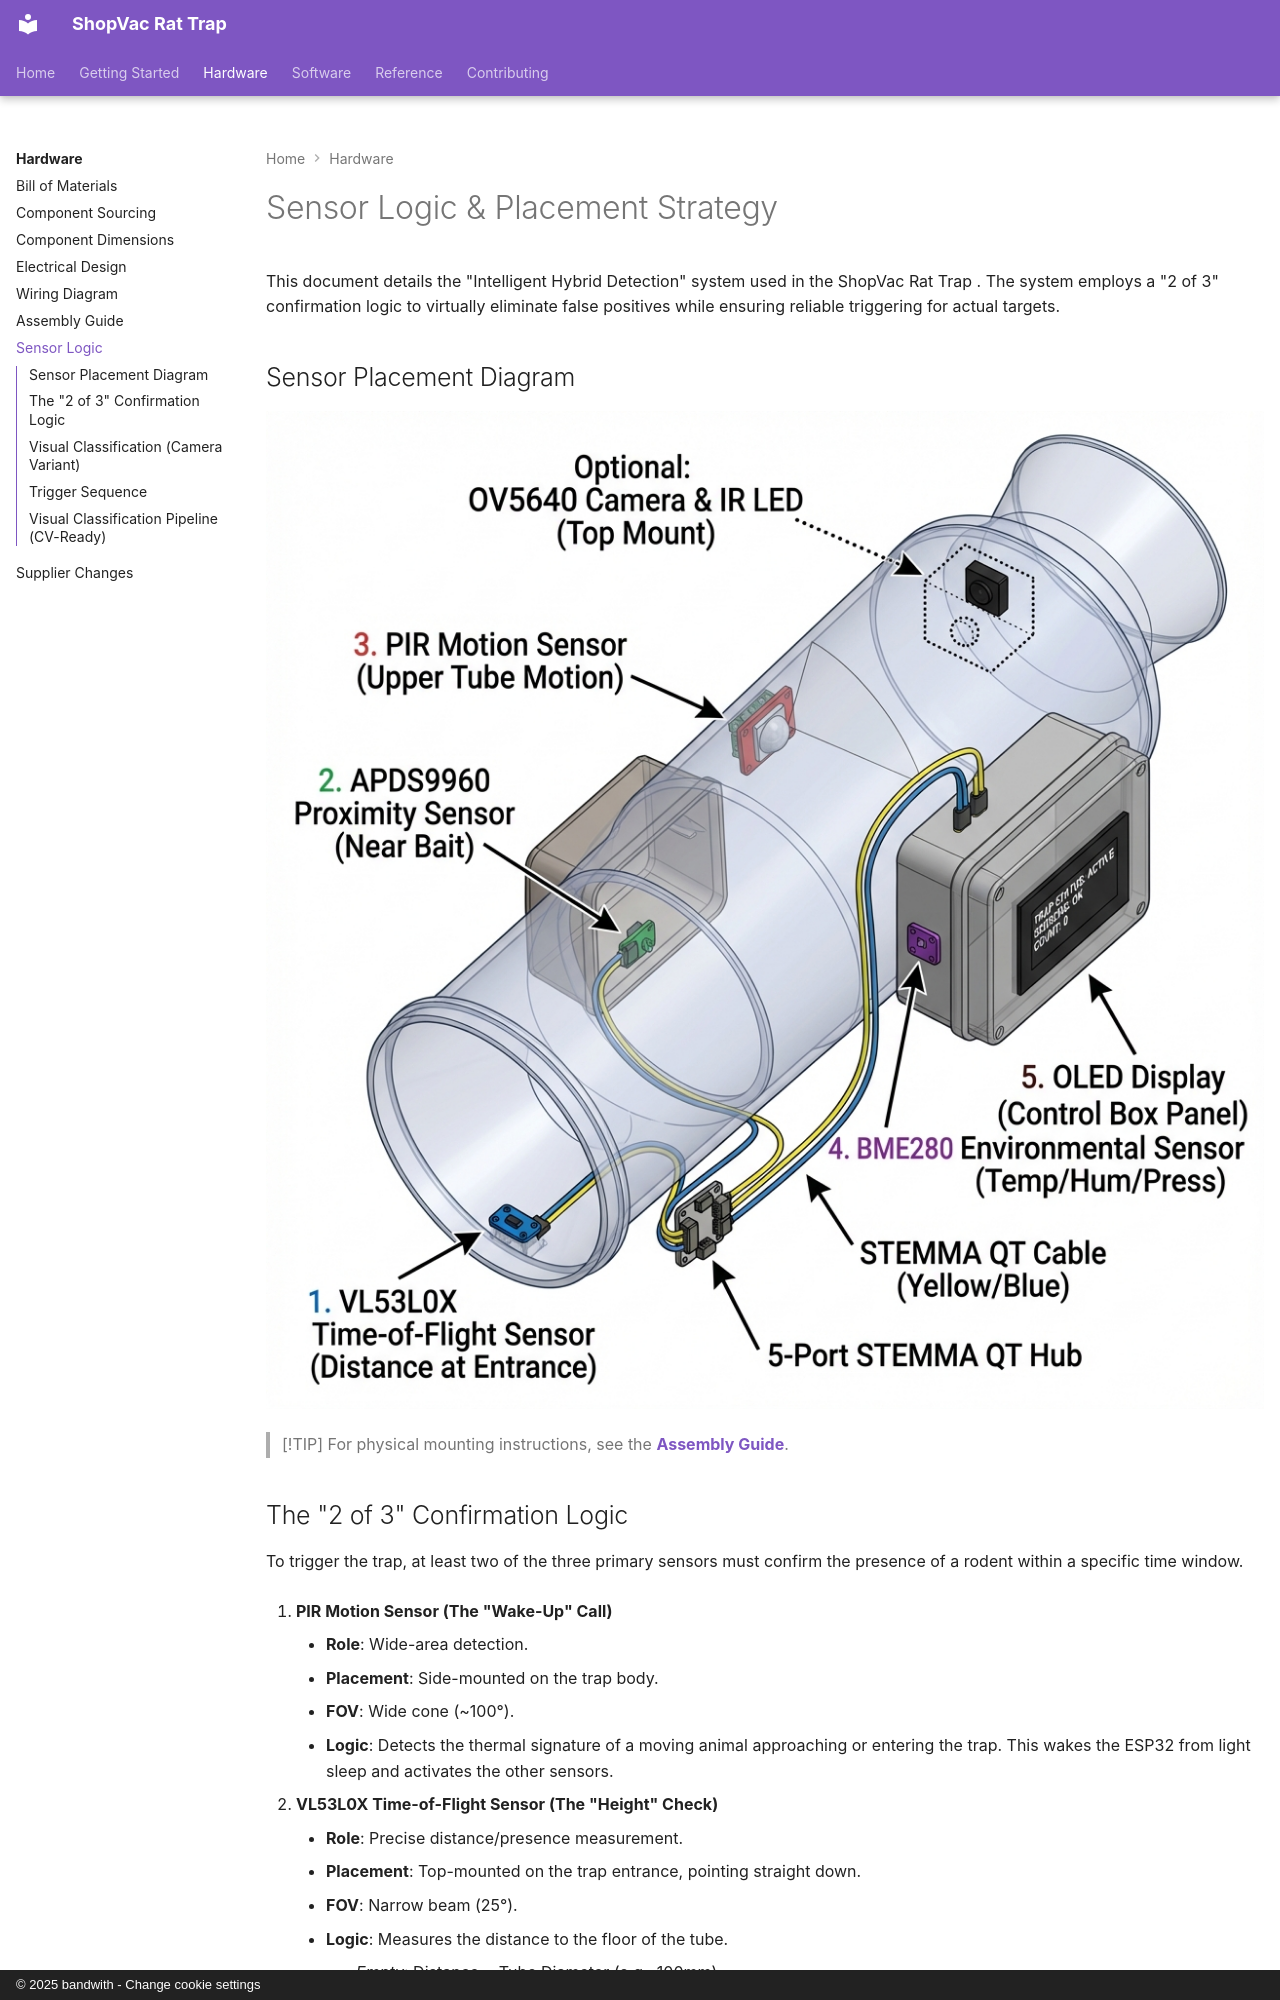

repository: bandwith/ShopVacRatTrap · page: hardware/sensor-logic/index.html · generator: mkdocs · copyright: © 2025 bandwith - Change cookie settings

# Sensor Logic & Placement Strategy

This document details the "Intelligent Hybrid Detection" system used in the ShopVac Rat Trap . The system employs a "2 of 3" confirmation logic to virtually eliminate false positives while ensuring reliable triggering for actual targets.

## Sensor Placement Diagram

![Sensor Placement Diagram](../images/sensor_placement_diagram.png)

> [!TIP]
> For physical mounting instructions, see the **[Assembly Guide](assembly.md)**.

## The "2 of 3" Confirmation Logic

To trigger the trap, at least two of the three primary sensors must confirm the presence of a rodent within a specific time window.

1.  **PIR Motion Sensor (The "Wake-Up" Call)**
    *   **Role**: Wide-area detection.
    *   **Placement**: Side-mounted on the trap body.
    *   **FOV**: Wide cone (~100°).
    *   **Logic**: Detects the thermal signature of a moving animal approaching or entering the trap. This wakes the ESP32 from light sleep and activates the other sensors.

2.  **VL53L0X Time-of-Flight Sensor (The "Height" Check)**
    *   **Role**: Precise distance/presence measurement.
    *   **Placement**: Top-mounted on the trap entrance, pointing straight down.
    *   **FOV**: Narrow beam (25°).
    *   **Logic**: Measures the distance to the floor of the tube.
        *   *Empty*: Distance = Tube Diameter (e.g., 100mm).
        *   *Occupied*: Distance < Tube Diameter (e.g., 60mm).
    *   **Validation**: If the measured distance corresponds to the expected height of a rat (40-60mm), it counts as a positive detection.

3.  **APDS9960 Proximity Sensor (The "Position" Check)**
    *   **Role**: Short-range proximity and color/light detection.
    *   **Placement**: Side-mounted near the bait station.
    *   **FOV**: Short range (~10-20cm).
    *   **Logic**: Confirms the rodent is deep enough inside the trap and near the bait. It ensures the tail is likely clear of the entrance valve.
